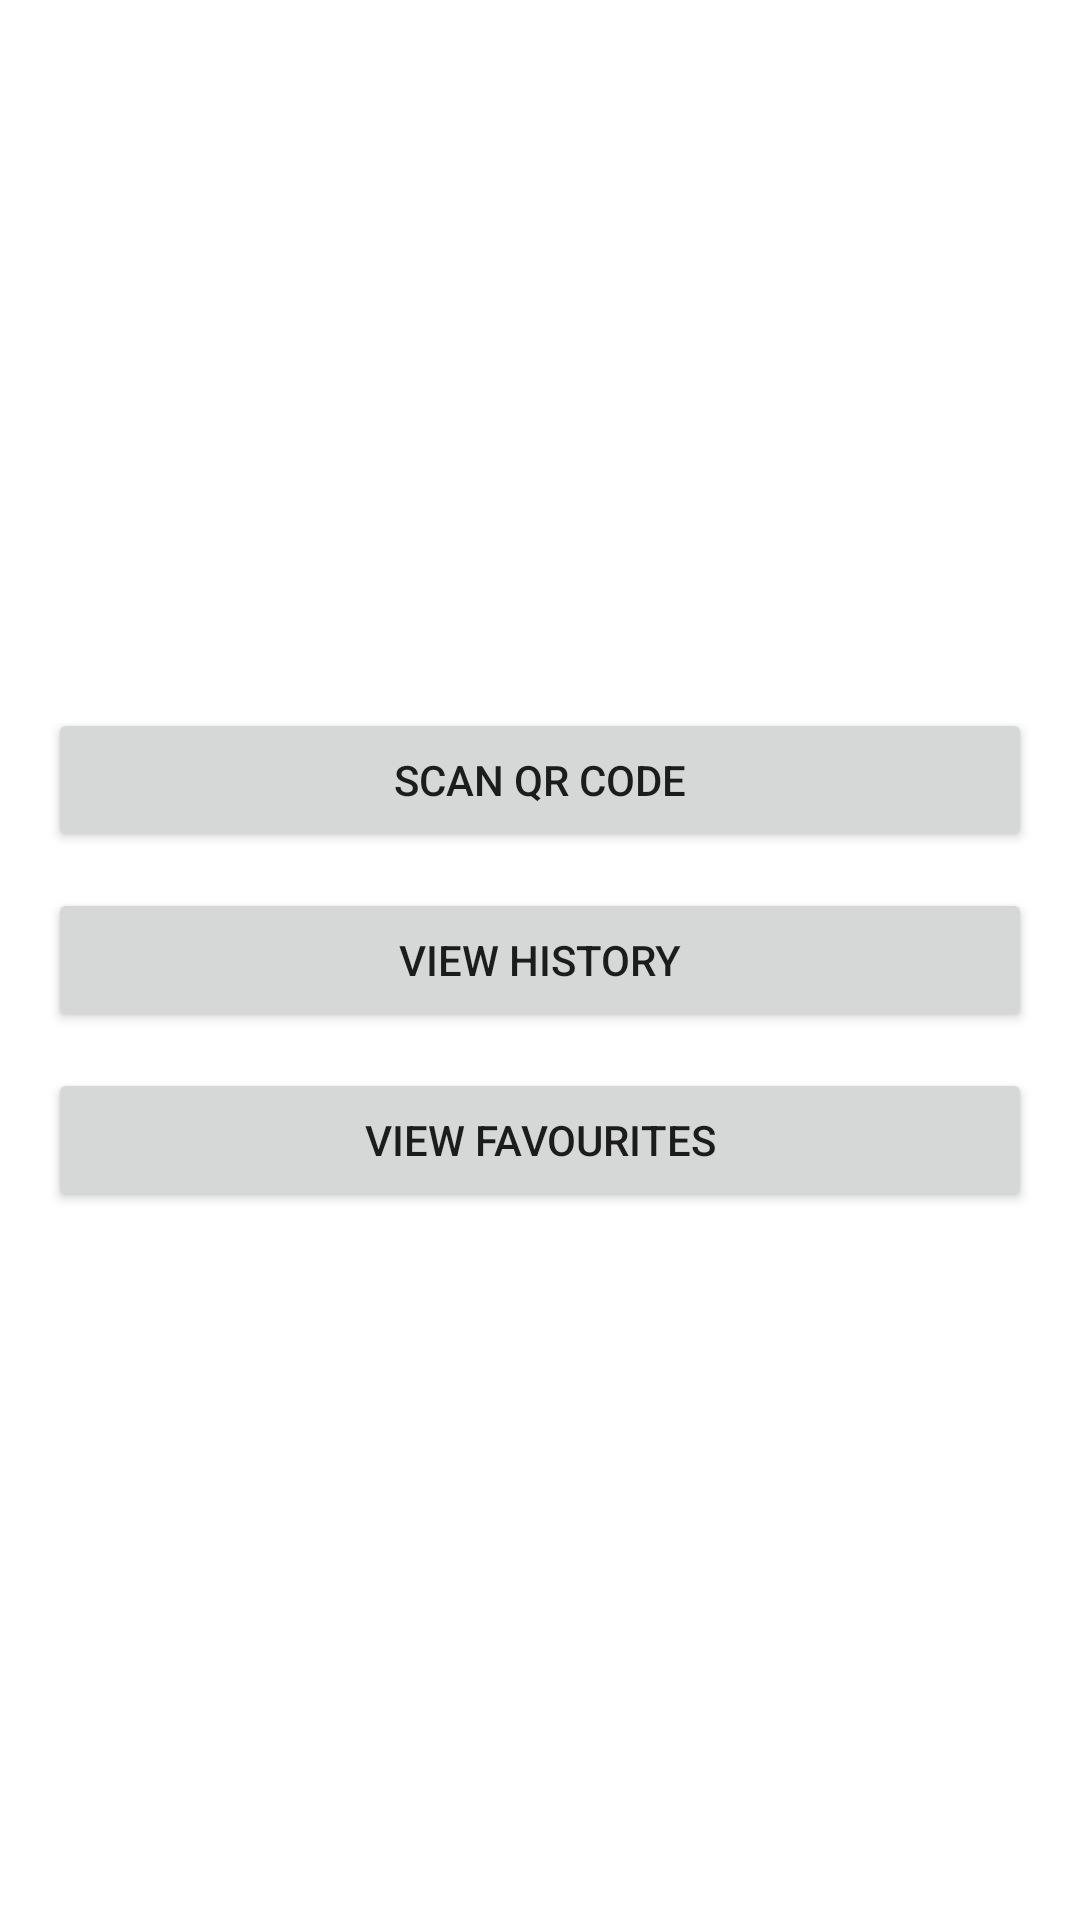

This screen was rendered from an Android layout file. Write that file and the resources it references.
<!-- AndroidManifest.xml: application theme Theme.BassantHassan -->
<!-- res/layout/activity_main.xml -->
<?xml version="1.0" encoding="utf-8"?>
<LinearLayout
    xmlns:android="http://schemas.android.com/apk/res/android"
    android:orientation="vertical" android:layout_width="match_parent"
    android:layout_height="match_parent"
    android:padding="16dp"
    android:gravity="center">

    <Button
        android:id="@+id/scan_button"
        android:layout_width="match_parent"
        android:layout_height="wrap_content"
        android:text="@string/scan"/>

    <Button
        android:id="@+id/history_button"
        android:layout_width="match_parent"
        android:layout_height="wrap_content"
        android:text="@string/history"
        android:layout_marginTop="12dp"/>

    <Button
        android:id="@+id/favorites_button"
        android:layout_width="match_parent"
        android:layout_height="wrap_content"
        android:text="@string/favourites"
        android:layout_marginTop="12dp"/>
</LinearLayout>
<!-- resources referenced by this layout -->
<resources>
  <string name="favourites">View Favourites</string>
  <string name="history">View History</string>
  <string name="scan">Scan QR Code</string>
  <style name="Theme.BassantHassan" parent="Theme.MaterialComponents.DayNight.DarkActionBar">
          
          <item name="colorPrimary">@color/purple_500</item>
          <item name="colorPrimaryVariant">@color/purple_700</item>
          <item name="colorOnPrimary">@color/white</item>
          
          <item name="colorSecondary">@color/teal_200</item>
          <item name="colorSecondaryVariant">@color/teal_700</item>
          <item name="colorOnSecondary">@color/black</item>
          
          <item name="android:statusBarColor">?attr/colorPrimaryVariant</item>
          
      </style>
  <!-- not gathered from this repository: default colours our renderer supplied (Android Studio template values) -->
  <color name="purple_500">#FF6200EE</color>
  <color name="purple_700">#FF3700B3</color>
  <color name="teal_200">#FF03DAC5</color>
  <color name="teal_700">#FF018786</color>
  <color name="black">#FF000000</color>
  <color name="white">#FFFFFFFF</color>
</resources>
